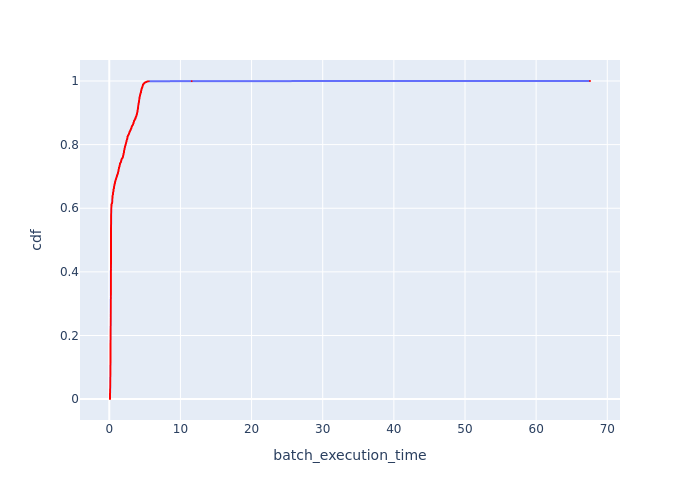

The data file committed next to this chart (first rows):
Batch Id, batch_execution_time, cdf
15046, 0.1011, 0.0003794
15040, 0.1014, 0.0007587
15043, 0.1028, 0.001138
15039, 0.1032, 0.001517
13780, 0.1038, 0.001897
14690, 0.1038, 0.002276
14681, 0.1039, 0.002656
15045, 0.1041, 0.003035
13784, 0.1042, 0.003414
14682, 0.1042, 0.003794
13785, 0.1043, 0.004173
14683, 0.1043, 0.004552
13782, 0.1044, 0.004932
14687, 0.1045, 0.005311
14688, 0.1046, 0.00569
15037, 0.1047, 0.00607
15042, 0.1049, 0.006449
15036, 0.1049, 0.006829
15030, 0.105, 0.007208
13786, 0.105, 0.007587
14689, 0.1051, 0.007967
14684, 0.1053, 0.008346
14309, 0.1054, 0.008725
14680, 0.1058, 0.009105
14677, 0.1059, 0.009484
15035, 0.1059, 0.009863
13783, 0.1059, 0.01024
14487, 0.1061, 0.01062
15041, 0.1062, 0.011
14307, 0.1065, 0.01138
14486, 0.1075, 0.01176
13778, 0.108, 0.01214
14685, 0.1081, 0.01252
14675, 0.1081, 0.0129
15032, 0.1083, 0.01328
15038, 0.1088, 0.01366
15033, 0.1091, 0.01404
14676, 0.1091, 0.01442
14674, 0.1092, 0.0148
14502, 0.1093, 0.01517
14488, 0.1105, 0.01555
14490, 0.1117, 0.01593
14686, 0.1119, 0.01631
14310, 0.1141, 0.01669
14491, 0.1147, 0.01707
13952, 0.1149, 0.01745
14313, 0.1149, 0.01783
14693, 0.1152, 0.01821
13951, 0.1156, 0.01859
14314, 0.1161, 0.01897
14295, 0.1161, 0.01935
14315, 0.1163, 0.01973
14691, 0.1166, 0.02011
14671, 0.117, 0.02049
14492, 0.1173, 0.02086
14301, 0.1174, 0.02124
14489, 0.1175, 0.02162
15028, 0.1177, 0.022
14679, 0.1179, 0.02238
14839, 0.1182, 0.02276
... 2,576 more rows
